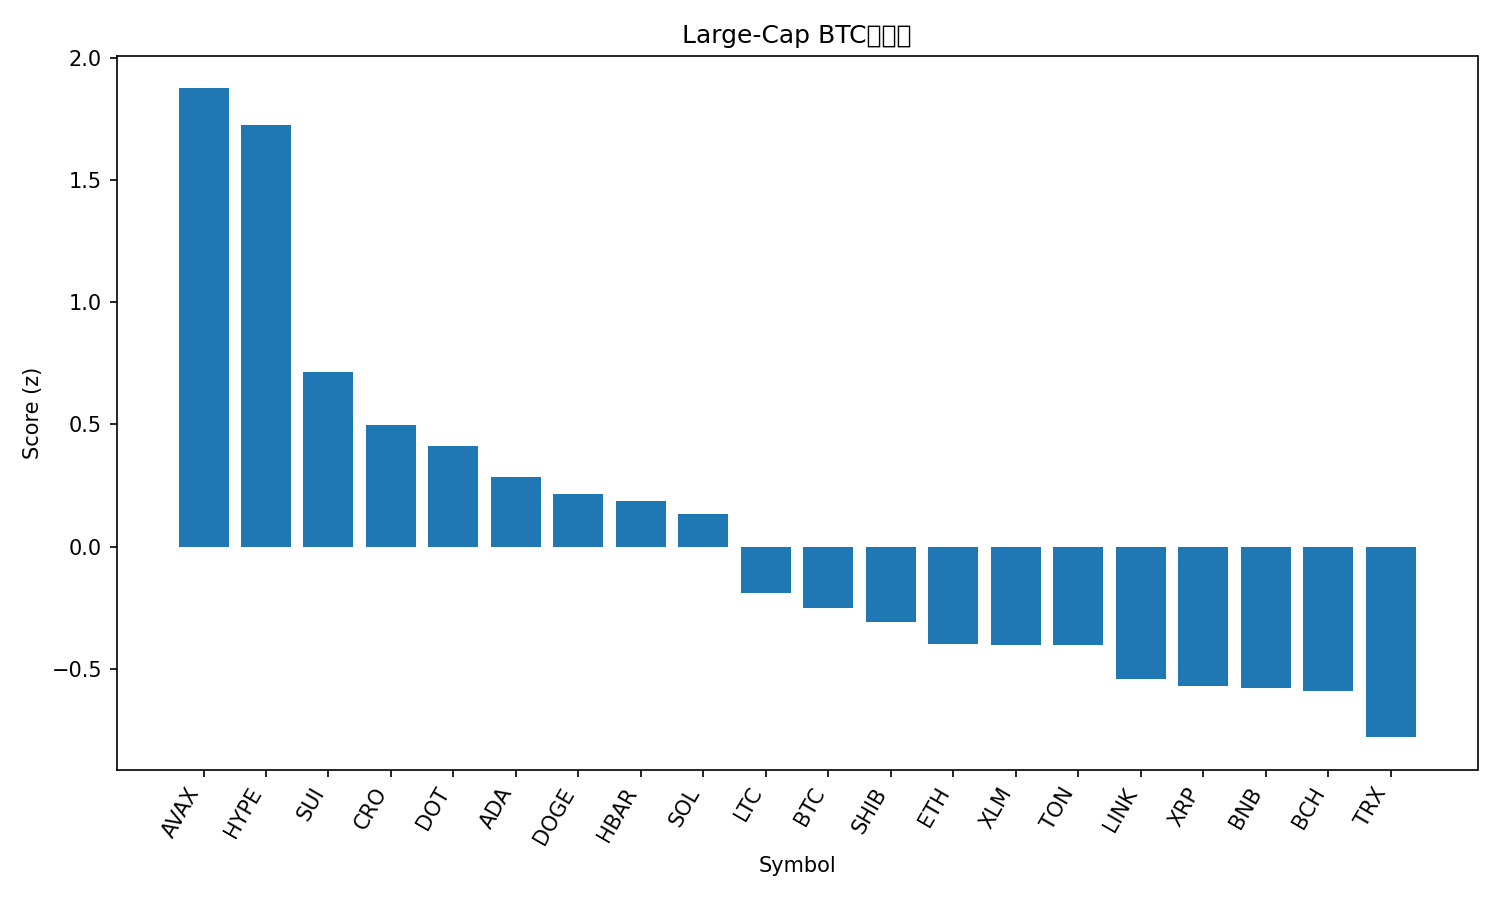

The table this chart was drawn from, first rows:
rank, name, symbol, price_btc, price_usd, pct_1h_btc, pct_24h_btc, pct_7d_btc, market_cap_rank, market_cap_usd, volume_usd, score
1, Avalanche, AVAX, 0.0002524, 28.71, 0.4287, 8.439, 11.64, 20, 12122962479, 1623236130, 1.874
2, Hyperliquid, HYPE, 0.0004821, 54.84, 1.158, 0.5162, 18.07, 14, 14849395708, 640990321, 1.723
3, Sui, SUI, 3.146e-05, 3.58, 0.5715, 1.132, 4.351, 18, 12767586941, 1086964678, 0.7162
4, Cronos, CRO, 2.27e-06, 0.2585, 1.195, -3.195, -8.329, 28, 8692429629, 82343351, 0.4988
5, Polkadot, DOT, 3.68e-05, 4.19, 0.4586, -0.1848, 6.248, 34, 6374748881, 331592073, 0.4132
6, Cardano, ADA, 7.74e-06, 0.8809, 0.3864, 0.05023, 3.429, 10, 32144953632, 1513196728, 0.2871
7, Dogecoin, DOGE, 2.12e-06, 0.2414, 0.4957, -2.029, 7.777, 9, 36420162585, 2503458709, 0.2145
8, Hedera, HBAR, 2.04e-06, 0.2319, 0.3434, -0.2491, 3.559, 25, 9829909732, 196618192, 0.1862
9, Solana, SOL, 0.001953, 222.2, 0.1724, 0.5852, 4.243, 6, 120353968005, 9494118477, 0.1353
10, Litecoin, LTC, 0.001014, 115.3, -0.008795, 0.6671, 0.8716, 27, 8800783509, 628884002, -0.1875
11, Bitcoin, BTC, 1.0, 113762, 0.0, 0.0, 0.0, 1, 2266096979055, 52131473050, -0.2494
12, Shiba Inu, SHIB, 1.1375e-10, 1.294e-05, 0.1304, -1.357, 1.754, 31, 7625226771, 204763300, -0.3063
13, Ethereum, ETH, 0.03807, 4331, 0.1421, -1.306, -4.61, 2, 522635530412, 34247218935, -0.3983
14, Stellar, XLM, 3.34e-06, 0.3801, -0.1161, -0.1664, 3.012, 21, 12075122025, 203105603, -0.4004
15, Toncoin, TON, 2.757e-05, 3.14, 0.07732, -0.8349, -2.472, 29, 8057631083, 118527676, -0.4019
16, Chainlink, LINK, 0.0002053, 23.35, -0.03079, -0.7355, -3.181, 13, 15840906250, 823602438, -0.5411
17, XRP, XRP, 2.619e-05, 2.98, -0.1307, -1.131, 2.678, 3, 177584544470, 4423725804, -0.5712
18, BNB, BNB, 0.007832, 891, -0.2102, -0.4495, 2.405, 5, 123993213653, 1783149426, -0.5776
19, Bitcoin Cash, BCH, 0.005108, 581.2, 0.1039, -1.941, -4.315, 23, 11580476194, 302738301, -0.5897
20, TRON, TRX, 2.98e-06, 0.3385, -0.2206, -0.8575, -2.28, 11, 32050627153, 632126862, -0.7789
21, Figure Heloc, FIGR_HELOC, 8.72e-06, 0.9921, -0.2616, -2.603, -2.279, 19, 12253192786, 21533898, -1.107
